Image classification data set "Service-learning-model" (ajintalan16/Service-learning-model on GitHub). Class labels (3): akapulko, lagundi, sambong.

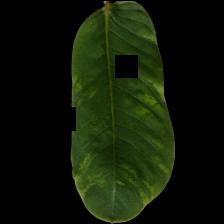
Label: akapulko

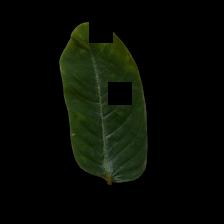
Label: akapulko

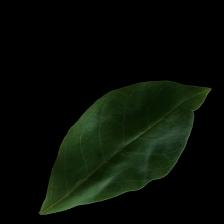
Label: lagundi

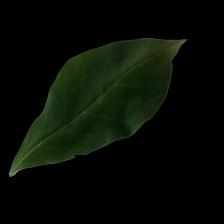
Label: lagundi

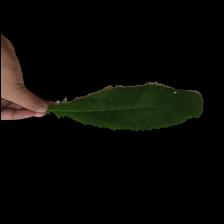
Label: sambong

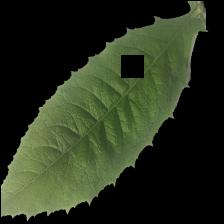
Label: sambong
